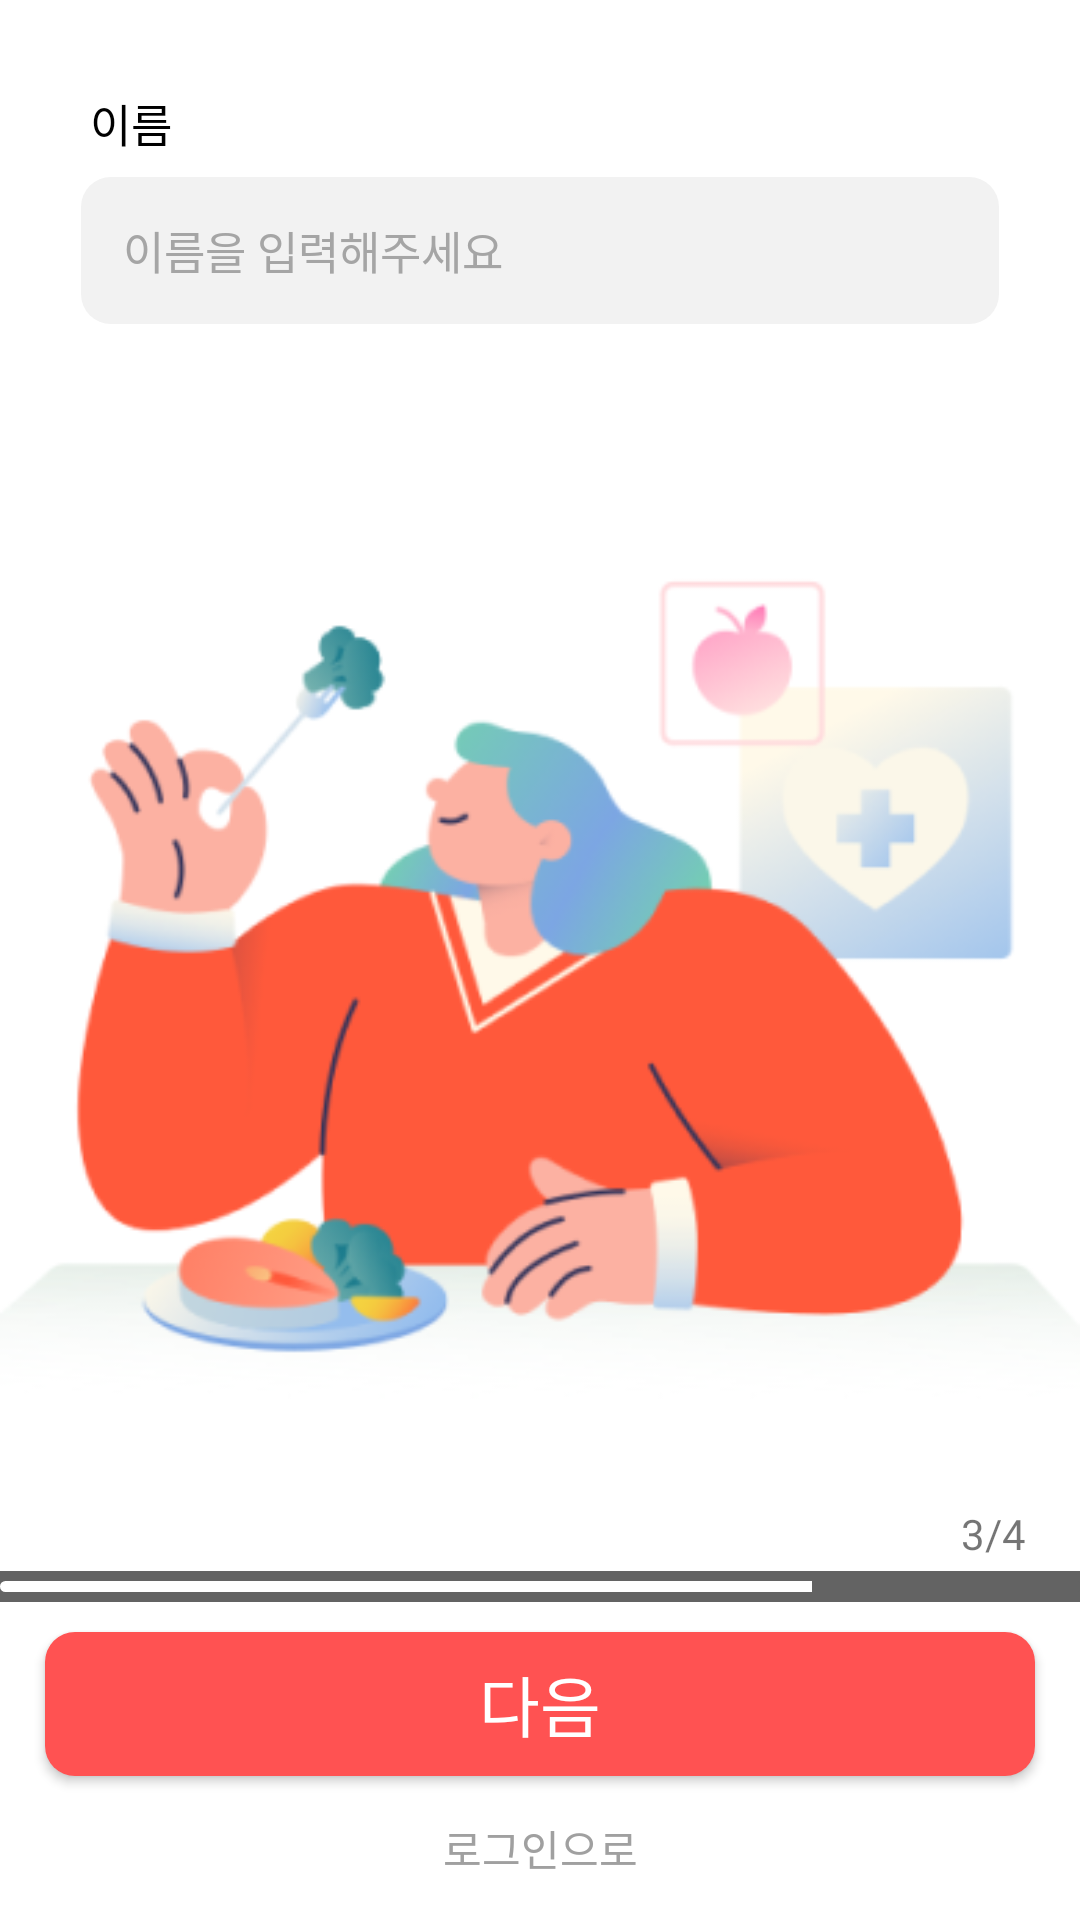

Android layout source for this screen:
<!-- AndroidManifest.xml: application theme Theme.LetsEatingTime -->
<!-- res/layout/signup3.xml -->
<?xml version="1.0" encoding="utf-8"?>
<androidx.constraintlayout.widget.ConstraintLayout xmlns:android="http://schemas.android.com/apk/res/android"
    xmlns:app="http://schemas.android.com/apk/res-auto"
    android:layout_width="match_parent"
    android:layout_height="match_parent"
    android:id="@+id/signup_fragment_3">

    <TextView
        android:id="@+id/tv_name"
        android:layout_width="wrap_content"
        android:layout_height="wrap_content"
        app:layout_constraintStart_toStartOf="@id/et_name"
        android:fontFamily="@font/pretendardsemibold"
        app:layout_constraintTop_toTopOf="parent"
        android:text="이름"
        android:layout_marginTop="30dp"
        android:layout_marginStart="3dp"
        style="@style/tv_signup_text"
        />

    <EditText
        android:id="@+id/et_name"
        android:layout_width="match_parent"
        android:layout_height="49dp"
        app:layout_constraintStart_toStartOf="parent"
        app:layout_constraintTop_toBottomOf="@id/tv_name"
        android:hint="이름을 입력해주세요"
        android:inputType="textPersonName"
        android:maxLines="1"
        android:maxLength="4"
        android:layout_marginTop="7dp"
        android:fontFamily="@font/pretendardregular"
        android:layout_marginEnd="27dp"
        android:layout_marginStart="27dp"
        style="@style/et_login"/>



    <ImageView
        android:id="@+id/iv_eating_food"
        android:layout_width="match_parent"
        android:layout_height="wrap_content"
        android:paddingTop="30dp"
        android:src="@drawable/img_eating_food"
        app:layout_constraintStart_toStartOf="parent"
        app:layout_constraintEnd_toEndOf="parent"
        app:layout_constraintBottom_toTopOf="@id/btn_submit"
        android:layout_marginBottom="35dp"/>
    <TextView
        android:layout_width="wrap_content"
        android:layout_height="wrap_content"
        app:layout_constraintEnd_toEndOf="parent"
        app:layout_constraintBottom_toTopOf="@id/pb_signup"
        android:text="3/4"
        android:fontFamily="@font/pretendardmedium"
        style="@style/tv_signup_pb_text"/>
    <ProgressBar
        android:id="@+id/pb_signup"
        android:layout_width="370dp"
        android:layout_height="10.4dp"
        android:paddingHorizontal="4.6dp"
        android:paddingVertical="3.4dp"
        app:layout_constraintStart_toStartOf="parent"
        app:layout_constraintEnd_toEndOf="parent"
        app:layout_constraintBottom_toTopOf="@id/btn_submit"
        android:layout_marginBottom="10dp"
        android:progress="75"
        android:max="100"
        android:progressDrawable="@drawable/pb_signup_progress_bar"
        style="@style/Widget.AppCompat.ProgressBar.Horizontal"
        android:background="@drawable/pb_signup_background"/>
    <androidx.appcompat.widget.AppCompatButton
        android:id="@+id/btn_submit"
        app:layout_constraintStart_toStartOf="parent"
        app:layout_constraintEnd_toEndOf="parent"
        app:layout_constraintBottom_toBottomOf="parent"
        android:layout_marginBottom="48dp"
        style="@style/btn_signup_submit"
        android:fontFamily="@font/pretendardmedium"
        />
    <TextView
        android:id="@+id/tv_to_login"
        style="@style/tv_to_login"
        android:layout_width="wrap_content"
        android:layout_height="wrap_content"
        android:fontFamily="@font/pretendardbold"
        app:layout_constraintTop_toBottomOf="@id/btn_submit"
        app:layout_constraintBottom_toBottomOf="parent"
        app:layout_constraintStart_toStartOf="parent"
        app:layout_constraintEnd_toEndOf="parent"
        />

</androidx.constraintlayout.widget.ConstraintLayout>
<!-- resources referenced by this layout -->
<resources>
  <!-- drawable pb_signup_background (drawable) -->
  <?xml version="1.0" encoding="utf-8"?>
  <shape xmlns:android="http://schemas.android.com/apk/res/android">
      <solid android:color="@null"/>
      <stroke android:width="10dp" android:color="#636363"/>
      <padding android:left="1dp" android:top="1dp" android:right="1dp" android:bottom="1dp" />
      <corners android:radius="1dp"/>
  </shape>
  <style name="btn_signup_submit">
          <item name="android:text">다음</item>
          <item name="android:textColor">@color/white</item>
          <item name="android:textSize">22dp</item>
          <item name="android:layout_marginStart">15dp</item>
          <item name="android:layout_marginEnd">15dp</item>
          <item name="android:background">@drawable/btn_submit2</item>
          <item name="android:layout_width">match_parent</item>
          <item name="android:layout_height">48dp</item>
      </style>
  <style name="et_login">
          <item name="android:background">@drawable/et_login</item>
          <item name="android:paddingStart">14dp</item>
          <item name="android:textSize">15dp</item>
          <item name="android:textColor">@color/black</item>
          <item name="android:textColorHint">@color/edit_text_hit</item>
      </style>
  <style name="tv_signup_pb_text">
          <item name="android:layout_marginRight">18dp</item>
          <item name="android:layout_marginBottom">3dp</item>
      </style>
  <style name="tv_signup_text">
          <item name="android:textSize">15dp</item>
          <item name="android:textColor">@color/black</item>
          <item name="android:gravity">center</item>
      </style>
  <style name="tv_to_login">
          <item name="android:text">로그인으로</item>
          <item name="android:textSize">14dp</item>
          <item name="android:padding">8dp</item>
          <item name="android:textColor">@color/line1</item>
          <item name="android:clickable">true</item>
  
      </style>
  <style name="Theme.LetsEatingTime" parent="Theme.MaterialComponents.Light.NoActionBar">
  
          
          <item name="colorPrimary">@color/purple_500</item>
          <item name="colorPrimaryVariant">@color/purple_700</item>
          <item name="colorOnPrimary">@color/white</item>
          
          <item name="colorSecondary">@color/teal_200</item>
          <item name="colorSecondaryVariant">@color/teal_700</item>
          <item name="colorOnSecondary">@color/black</item>
          
          <item name="android:statusBarColor">?attr/colorPrimaryVariant</item>
          
  
          <item name="windowNoTitle">true</item>
          <item name="android:windowFullscreen">true</item>
  
  
      </style>
  <color name="white">#FFFFFFFF</color>
  <!-- drawable btn_submit2 (drawable) -->
  <?xml version="1.0" encoding="utf-8"?>
  <selector xmlns:android="http://schemas.android.com/apk/res/android">
      <item android:state_enabled="true">
          <shape>
              <solid android:color="@color/button"/>
              <corners android:radius="10dp"/>
          </shape>
      </item>
      <item android:state_enabled="false">
          <shape>
              <solid android:color="@color/button_push"/>
              <corners android:radius="10dp"/>
          </shape>
      </item>
  </selector>
  <!-- drawable et_login (drawable) -->
  <?xml version="1.0" encoding="utf-8"?>
  <selector xmlns:android="http://schemas.android.com/apk/res/android">
      <item>
          <shape>
              <corners android:radius="10dp"/>
              <solid android:color="#F2F2F2"/>
          </shape>
      </item>
  </selector>
  <color name="black">#FF000000</color>
  <color name="edit_text_hit">#A5A5A5</color>
  <color name="line1">#A0A0A0</color>
  <color name="purple_500">#FF6200EE</color>
  <color name="purple_700">#FF3700B3</color>
  <color name="teal_200">#FF03DAC5</color>
  <color name="teal_700">#FF018786</color>
  <color name="button">#FF5252</color>
  <color name="button_push">#636363</color>
</resources>
